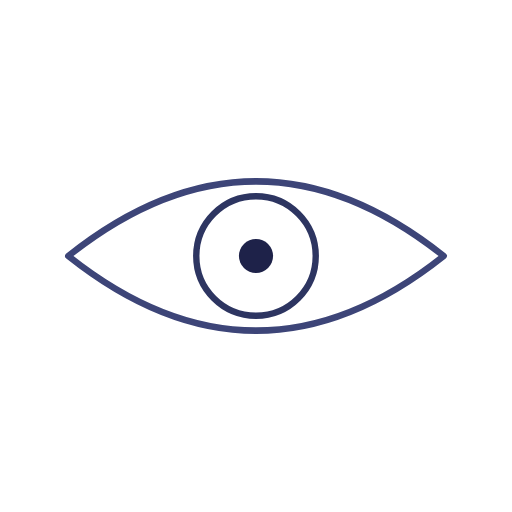
t = 0.00 s
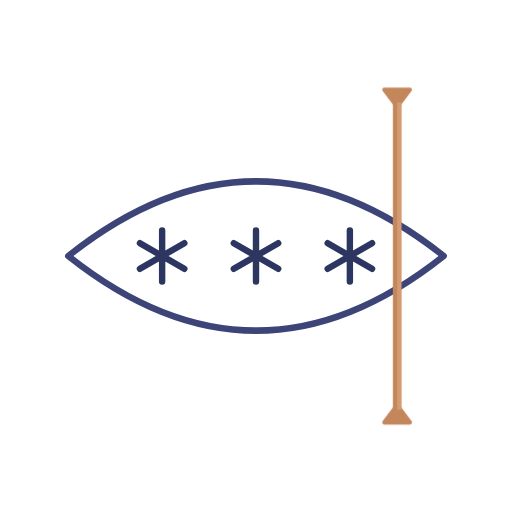
t = 0.60 s
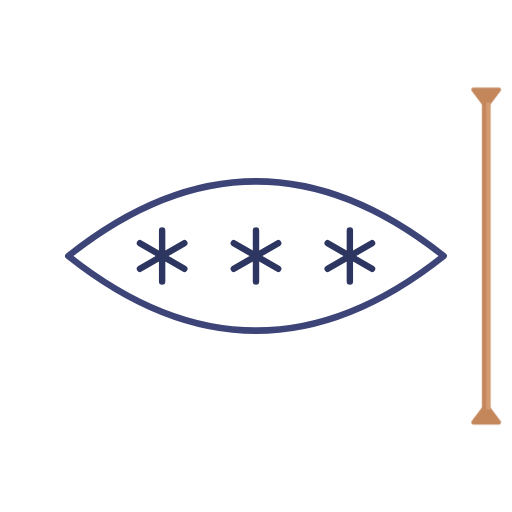
t = 0.87 s
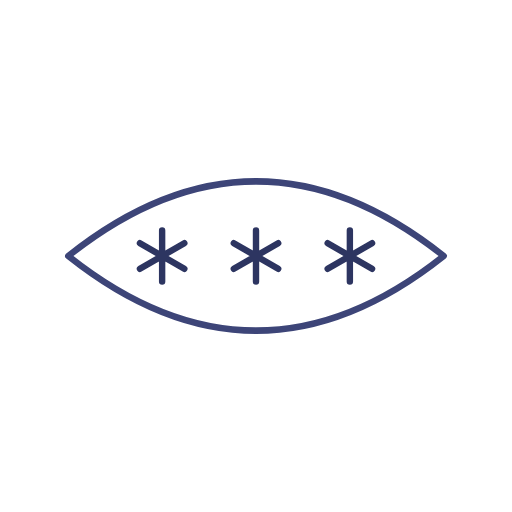
t = 1.50 s
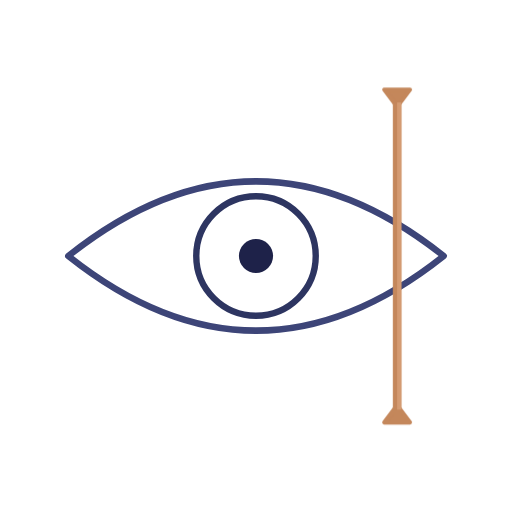
t = 2.10 s
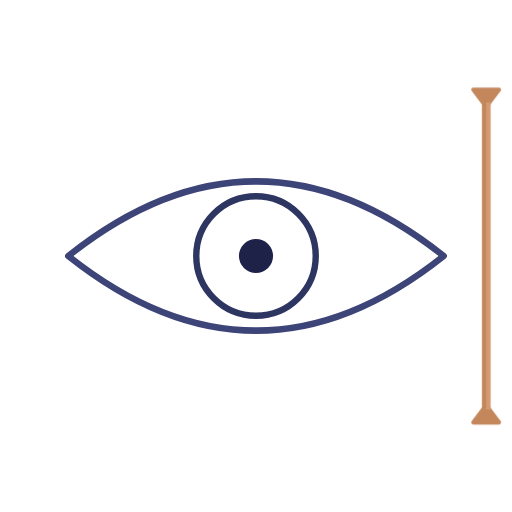
t = 2.37 s

The animated SVG that drew these frames (rendered in a browser with its animation timeline set to each time). Animation: 2 CSS @keyframes rules; one cycle of 3.00 s, repeats indefinitely.

<svg xmlns="http://www.w3.org/2000/svg" viewBox="0 0 120 120">
  <style>
    @keyframes maskWipe {
      0% { transform: translateX(-120px); }
      40% { transform: translateX(0px); }
      50% { transform: translateX(0px); }
      90% { transform: translateX(120px); }
      100% { transform: translateX(120px); }
    }
    
    @keyframes bandSweep {
      0% { transform: translateX(0px); opacity: 0; }
      2% { opacity: 1; }
      38% { opacity: 1; }
      40% { transform: translateX(120px); opacity: 0; }
      49.9% { transform: translateX(120px); opacity: 0; }
      50% { transform: translateX(0px); opacity: 0; }
      52% { opacity: 1; }
      88% { opacity: 1; }
      90% { transform: translateX(120px); opacity: 0; }
      100% { transform: translateX(120px); opacity: 0; }
    }

    .mask-rect {
      animation: maskWipe 3s infinite cubic-bezier(0.4, 0.0, 0.2, 1);
    }

    .scanner-band {
      animation: bandSweep 3s infinite cubic-bezier(0.4, 0.0, 0.2, 1);
    }
  </style>

  <defs>
    <mask id="redacted-mask">
      <rect x="0" y="0" width="120" height="120" fill="black" />
      <rect x="0" y="0" width="120" height="120" fill="white" class="mask-rect" />
    </mask>
    <mask id="normal-mask">
      <rect x="0" y="0" width="120" height="120" fill="white" />
      <rect x="0" y="0" width="120" height="120" fill="black" class="mask-rect" />
    </mask>
  </defs>

  <!-- Normal Eye -->
  <g mask="url(#normal-mask)">
    <path d="M 16 60 Q 60 25 104 60 Q 60 95 16 60 Z" fill="none" stroke="#3D4578" stroke-width="1.5" stroke-linecap="round" stroke-linejoin="round" />
    <circle cx="60" cy="60" r="14" fill="none" stroke="#2D3561" stroke-width="1.5" />
    <circle cx="60" cy="60" r="4" fill="#1E2249" />
  </g>

  <!-- Redacted Eye -->
  <g mask="url(#redacted-mask)">
    <path d="M 16 60 Q 60 25 104 60 Q 60 95 16 60 Z" fill="none" stroke="#3D4578" stroke-width="1.5" stroke-linecap="round" stroke-linejoin="round" />
    <g stroke="#2D3561" stroke-width="1.5" stroke-linecap="round">
      <!-- Asterisk 1 -->
      <path d="M 38,54 L 38,66 M 32.8,57 L 43.2,63 M 32.8,63 L 43.2,57" />
      <!-- Asterisk 2 -->
      <path d="M 60,54 L 60,66 M 54.8,57 L 65.2,63 M 54.8,63 L 65.2,57" />
      <!-- Asterisk 3 -->
      <path d="M 82,54 L 82,66 M 76.8,57 L 87.2,63 M 76.8,63 L 87.2,57" />
    </g>
  </g>

  <!-- Copper Scanning Band -->
  <g class="scanner-band">
    <!-- Playhead Top/Bottom Arrows -->
    <path d="M -3 21 L 3 21 L 0 25 Z" fill="#C4875B" stroke="#C4875B" stroke-width="1" stroke-linejoin="round" />
    <path d="M -3 99 L 3 99 L 0 95 Z" fill="#C4875B" stroke="#C4875B" stroke-width="1" stroke-linejoin="round" />
    <!-- Main Line -->
    <rect x="-1" y="24" width="2" height="72" fill="#C4875B" />
    <rect x="0" y="24" width="1" height="72" fill="#D49B72" />
  </g>
</svg>